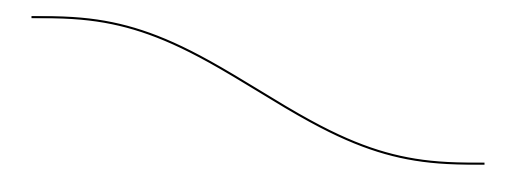

The script that saved this image: (Note: this script raises an exception after producing the figure.)
import numpy as np
import matplotlib.pyplot as plt


'''

Creates the svg file for the curved used in designing the intake section of the tunnel. Svg is then imported into fusion.

'''

x = np.linspace(0, 600, 100000)
y = (-10*pow(x/600,3) + 15*pow(x/600,4) - 6*pow(x/600, 5))*(300-105)+300

plt.plot(x, y, color='black')
plt.axis('off')  # No axes
plt.gca().set_aspect('equal')  # Keep proportions

# Save as SVG
plt.savefig(r"/Users/<user>/vscode/Formula-Forest/Wind Tunnel/curve1.svg", format="svg", bbox_inches='tight')